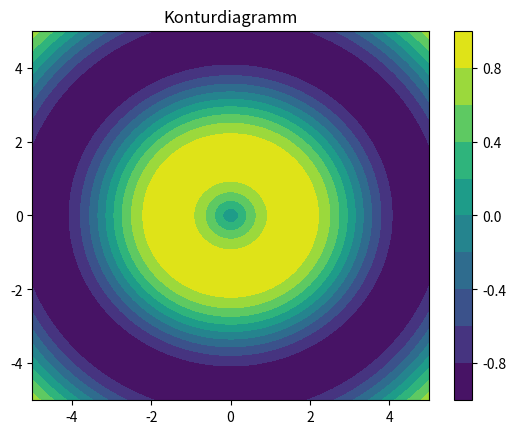

Write the Python code that produced this figure.
import numpy as np
import matplotlib.pyplot as plt

# Erzeugen der Daten
x = np.linspace(-5, 5, 100)
y = np.linspace(-5, 5, 100)
X, Y = np.meshgrid(x, y)
Z = np.sin(np.sqrt(X**2 + Y**2))

# Erstellen des Konturdiagramms
plt.contourf(X, Y, Z, levels=10)  # 10 Konturlinien
plt.colorbar()  # Farblegende
plt.title('Konturdiagramm')
plt.show()
